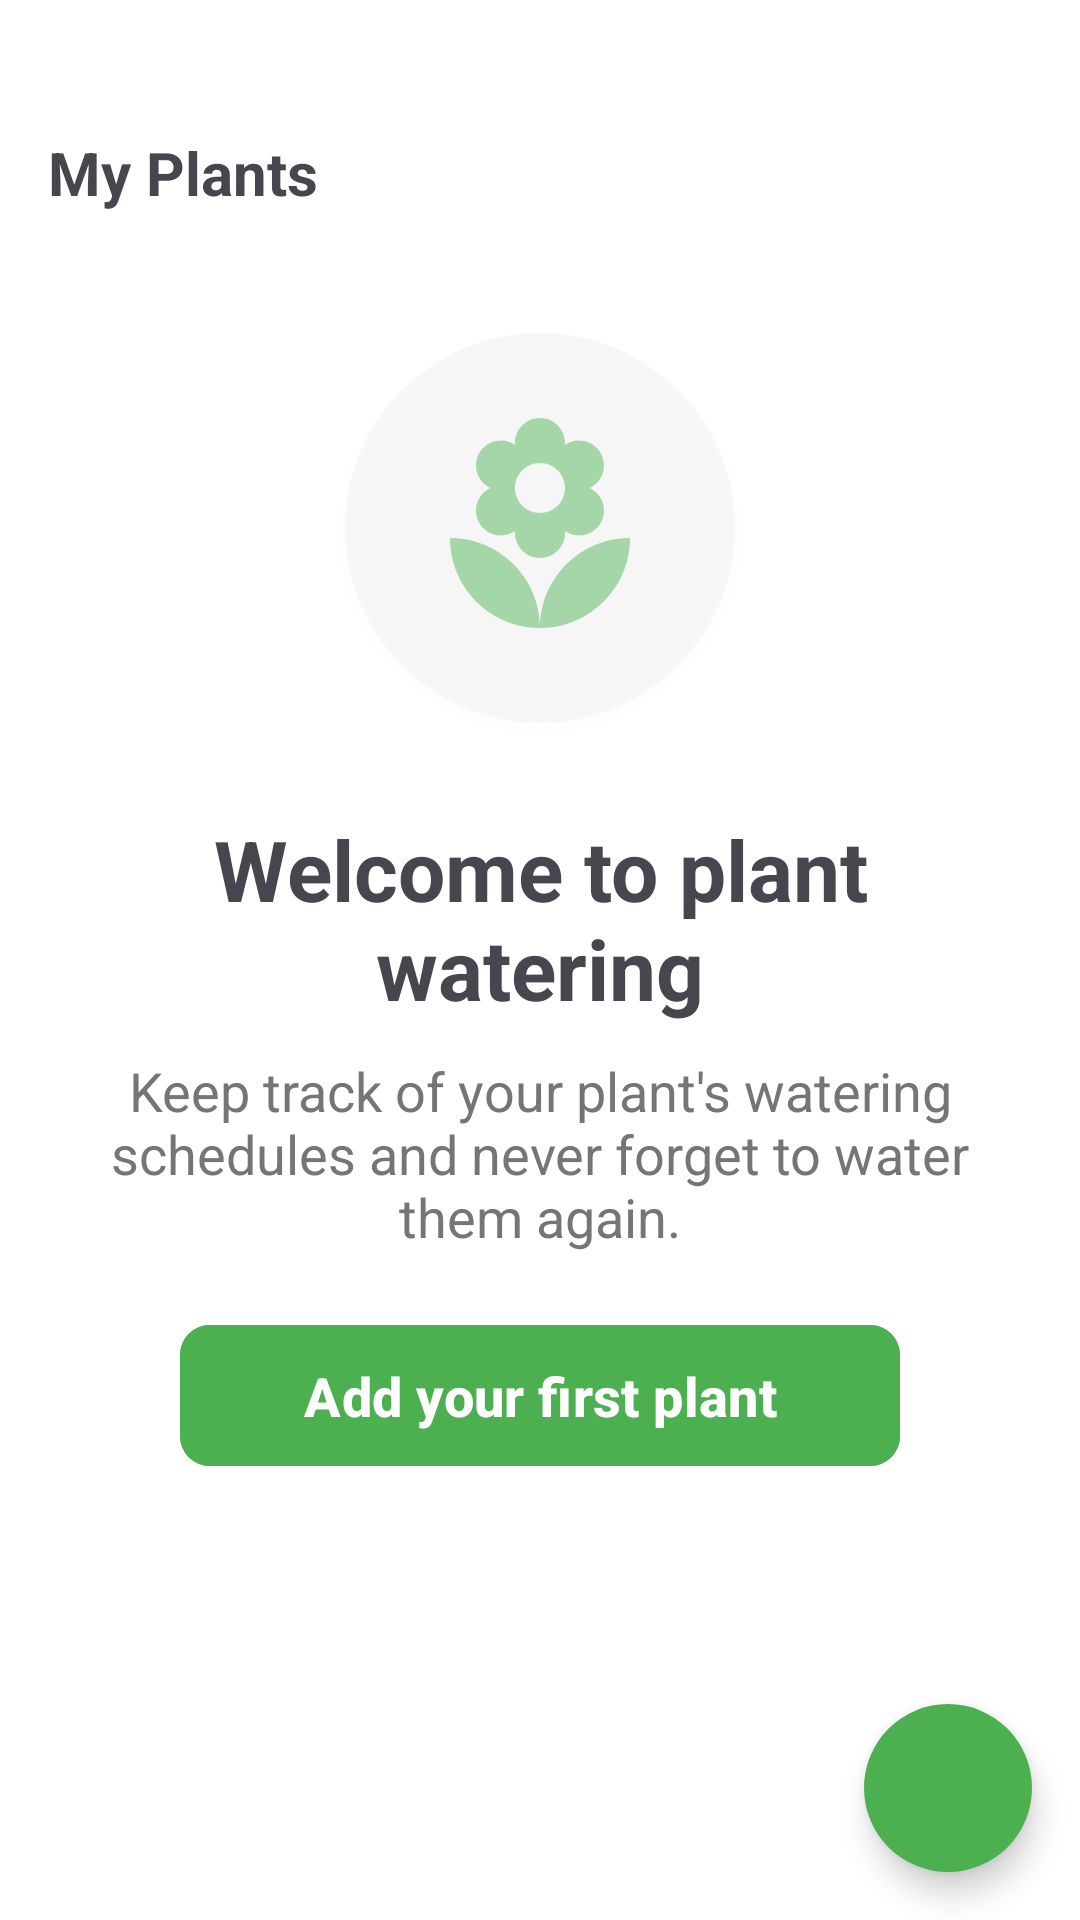

The Android layout XML behind this screen, and the referenced resources:
<!-- AndroidManifest.xml: application theme Theme.GradenWateringScheduler -->
<!-- res/layout/fragment_home_view.xml -->
<?xml version="1.0" encoding="utf-8"?>
<FrameLayout xmlns:android="http://schemas.android.com/apk/res/android"
    xmlns:tools="http://schemas.android.com/tools"
    xmlns:app="http://schemas.android.com/apk/res-auto"
    android:layout_width="match_parent"
    android:layout_height="match_parent"
    android:background="@color/white"
    tools:context=".ui.home.fragment.HomeViewFragment">

    
    <LinearLayout
        android:id="@+id/emptyStateLayout"
        android:layout_width="match_parent"
        android:layout_height="match_parent"
        android:orientation="vertical">

        <ScrollView
            android:layout_width="match_parent"
            android:layout_height="match_parent"
            android:fillViewport="true">

            <LinearLayout
                android:layout_width="match_parent"
                android:layout_height="wrap_content"
                android:orientation="vertical"
                android:paddingTop="24dp"
                android:paddingLeft="16dp"
                android:paddingRight="16dp"
                android:paddingBottom="50dp">

                

                <TextView
                    android:layout_width="match_parent"
                    android:layout_height="wrap_content"
                    android:paddingTop="20dp"
                    android:text="@string/my_plants"
                    android:textStyle="bold"
                    android:textSize="20sp" />

                <FrameLayout
                    android:layout_width="130dp"
                    android:layout_height="130dp"
                    android:layout_marginTop="40dp"
                    android:layout_marginBottom="20dp"
                    android:background="@drawable/circular_container"
                    android:layout_gravity="center"
                    android:elevation="4dp">

                    <ImageView
                        android:layout_width="80dp"
                        android:layout_height="80dp"
                        android:contentDescription="@string/placeholder"
                        android:src="@drawable/flower_placeholder"
                        android:layout_gravity="center" />
                </FrameLayout>

                <TextView
                    android:layout_width="match_parent"
                    android:layout_height="wrap_content"
                    android:paddingTop="10dp"
                    android:text="@string/welcome_to_plant_watering"
                    android:textStyle="bold"
                    android:textSize="28sp"
                    android:gravity="center_horizontal" />

                <TextView
                    android:layout_width="match_parent"
                    android:layout_height="wrap_content"
                    android:paddingTop="10dp"
                    android:textColor="@color/text_secondary"
                    android:text="@string/keep_track_of_your_plant_s_watering_schedules_and_never_forget_to_water_them_again"
                    android:textStyle="normal"
                    android:textSize="18sp"
                    android:paddingBottom="20dp"
                    android:gravity="center_horizontal" />

                <com.google.android.material.button.MaterialButton
                    android:id="@+id/add_plant"
                    android:layout_width="240dp"
                    android:layout_height="55dp"
                    android:layout_gravity="center_horizontal"
                    android:layout_marginBottom="30dp"
                    android:backgroundTint="@color/primary"
                    android:text="@string/add_your_first_plant"
                    android:textColor="@android:color/white"
                    android:textSize="18sp"
                    android:textStyle="bold"
                    app:cornerRadius="10dp"
                    app:icon="@drawable/add"
                    app:iconGravity="start"
                    app:iconPadding="2dp"
                    app:iconSize="26dp"
                    app:iconTint="@android:color/white" />

                

            </LinearLayout>

        </ScrollView>
    </LinearLayout>

    
    <androidx.recyclerview.widget.RecyclerView
        android:id="@+id/plantsRecyclerView"
        android:layout_width="match_parent"
        android:layout_height="match_parent"
        android:visibility="gone" />

    
    <com.google.android.material.floatingactionbutton.FloatingActionButton
        android:id="@+id/fab_add_plant"
        android:layout_width="wrap_content"
        android:layout_height="wrap_content"
        android:layout_gravity="bottom|end"
        android:layout_margin="16dp"
        android:contentDescription="@string/add_your_first_plant"
        android:src="@drawable/add"
        app:tint="@android:color/white"
        app:backgroundTint="@color/primary"
        app:shapeAppearance="@null" />

</FrameLayout>
<!-- resources referenced by this layout -->
<resources>
  <color name="primary">#4CAF50</color>
  <color name="text_secondary">#757575</color>
  <color name="white">#FFFFFFFF</color>
  <!-- drawable circular_container (drawable) -->
  <?xml version="1.0" encoding="utf-8"?>
  <shape xmlns:android="http://schemas.android.com/apk/res/android"
      android:shape="oval">
      <solid android:color="@color/disable" /> 
  </shape>
  <!-- drawable flower_placeholder (drawable) -->
  <vector xmlns:android="http://schemas.android.com/apk/res/android" android:height="24dp" android:tint="@color/primary_light" android:viewportHeight="24" android:viewportWidth="24" android:width="24dp">
        
      <path android:fillColor="@android:color/white" android:pathData="M12,22c4.97,0 9,-4.03 9,-9 -4.97,0 -9,4.03 -9,9zM5.6,10.25c0,1.38 1.12,2.5 2.5,2.5 0.53,0 1.01,-0.16 1.42,-0.44l-0.02,0.19c0,1.38 1.12,2.5 2.5,2.5s2.5,-1.12 2.5,-2.5l-0.02,-0.19c0.4,0.28 0.89,0.44 1.42,0.44 1.38,0 2.5,-1.12 2.5,-2.5 0,-1 -0.59,-1.85 -1.43,-2.25 0.84,-0.4 1.43,-1.25 1.43,-2.25 0,-1.38 -1.12,-2.5 -2.5,-2.5 -0.53,0 -1.01,0.16 -1.42,0.44l0.02,-0.19C14.5,2.12 13.38,1 12,1S9.5,2.12 9.5,3.5l0.02,0.19c-0.4,-0.28 -0.89,-0.44 -1.42,-0.44 -1.38,0 -2.5,1.12 -2.5,2.5 0,1 0.59,1.85 1.43,2.25 -0.84,0.4 -1.43,1.25 -1.43,2.25zM12,5.5c1.38,0 2.5,1.12 2.5,2.5s-1.12,2.5 -2.5,2.5S9.5,9.38 9.5,8s1.12,-2.5 2.5,-2.5zM3,13c0,4.97 4.03,9 9,9 0,-4.97 -4.03,-9 -9,-9z"/>
      
  </vector>
  <string name="add_your_first_plant">Add your first plant</string>
  <string name="keep_track_of_your_plant_s_watering_schedules_and_never_forget_to_water_them_again">Keep track of your plant\'s watering schedules and never forget to water them again.</string>
  <string name="my_plants">My Plants</string>
  <string name="placeholder">placeHolder</string>
  <string name="welcome_to_plant_watering">Welcome to plant watering</string>
  <style name="Theme.GradenWateringScheduler" parent="Base.Theme.GradenWateringScheduler" />
  <color name="disable">#0D757575</color>
  <color name="primary_light">#A5D6A7</color>
  <style name="Base.Theme.GradenWateringScheduler" parent="Theme.Material3.DayNight.NoActionBar">
          
          
      </style>
</resources>
